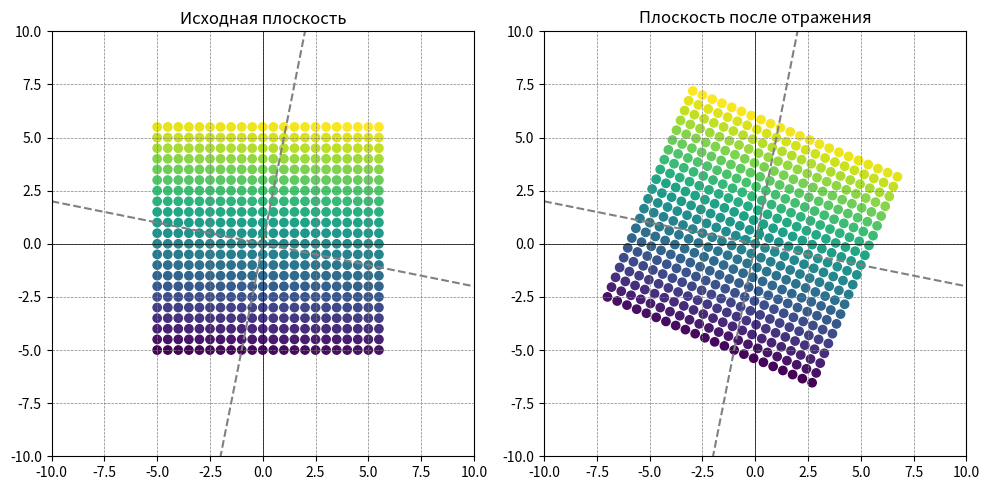

Reproduce this figure in Python.
import numpy as np
import matplotlib.pyplot as plt

# Определите угол поворота
a = 5
# Базисные вектора
basis_vector1 = np.array([1, 0])
basis_vector2 = np.array([0, 1])

# Матрица линейного оператора для отражения относительно прямой y = ax
reflection_matrix = np.array([[(1 - a ** 2) / (1 + a ** 2), 2 * a / (1 + a ** 2)],
                              [2 * a / (1 + a ** 2), (a ** 2 - 1) / (1 + a ** 2)]])

# Прямая y = ax
x_line = np.arange(-10, 11, 1)
y_line = a * x_line

x_line_1 = np.arange(-10, 11, 1)
y_line_1 = -1/a * x_line

# Применение унитарного оператора к базисным векторам
rotated_basis_vector1 = basis_vector1.dot(reflection_matrix)
rotated_basis_vector2 = basis_vector2.dot(reflection_matrix)

# Генерация сетки точек в исходной плоскости с шагом 1 и целыми координатами
x = np.arange(-5, 6, 0.5)
y = np.arange(-5, 6, 0.5)
X, Y = np.meshgrid(x, y)
points = np.vstack((X.flatten(), Y.flatten())).T

# Применение унитарного оператора (поворота) к каждой точке
rotated_points = points.dot(reflection_matrix)

# Разделение исходных и преобразованных точек
x1, y1 = points[:, 0], points[:, 1]
x2, y2 = rotated_points[:, 0], rotated_points[:, 1]

# Создание градиентного массива точек
color_array = np.linspace(0, 1, len(points))

# Создание графиков
plt.figure(figsize=(10, 5))

plt.subplot(121)
plt.title('Исходная плоскость')
plt.quiver(0, 0, basis_vector1[0], basis_vector1[1], angles='xy', scale_units='xy', scale=1, color='c',
           label='Базисный вектор (1, 0)')
plt.quiver(0, 0, basis_vector2[0], basis_vector2[1], angles='xy', scale_units='xy', scale=1, color='g',
           label='Базисный вектор (0, 1)')
plt.plot(x_line, y_line, color='gray', linestyle='--', label=f'Прямая y = {a}x')
plt.plot(x_line_1, y_line_1, color='gray', linestyle='--', label=f'Прямая y = -{1/a}x')
plt.scatter(x1, y1, c=color_array, cmap='viridis')
plt.xlim(-10, 10)
plt.ylim(-10, 10)
plt.axhline(0, color='k', linewidth=0.5)
plt.axvline(0, color='k', linewidth=0.5)
plt.grid(color='gray', linestyle='--', linewidth=0.5)
# plt.legend()

plt.subplot(122)
plt.title('Плоскость после отражения')
plt.quiver(0, 0, rotated_basis_vector1[0], rotated_basis_vector1[1], angles='xy', scale_units='xy', scale=1, color='c',
           label='Отраженный базисный вектор (1, 0)')
plt.quiver(0, 0, rotated_basis_vector2[0], rotated_basis_vector2[1], angles='xy', scale_units='xy', scale=1, color='g',
           label='Отраженный базисный вектор (0, 1)')
plt.plot(x_line, y_line, color='gray', linestyle='--', label=f'Прямая y = {a}x')
plt.plot(x_line_1, y_line_1, color='gray', linestyle='--', label=f'Прямая y = -{1/a}x')
plt.scatter(x2, y2, c=color_array, cmap='viridis')
plt.xlim(-10, 10)
plt.ylim(-10, 10)
plt.axhline(0, color='k', linewidth=0.5)
plt.axvline(0, color='k', linewidth=0.5)
plt.grid(color='gray', linestyle='--', linewidth=0.5)
# plt.legend()

plt.tight_layout()
plt.show()
